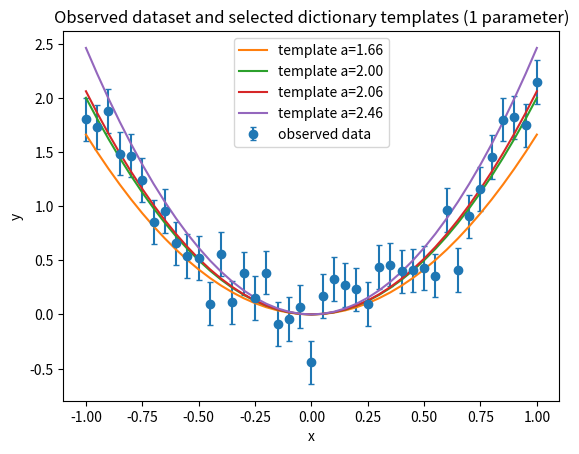
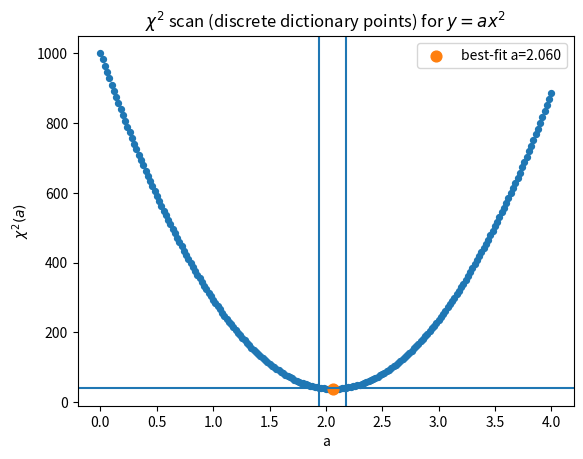
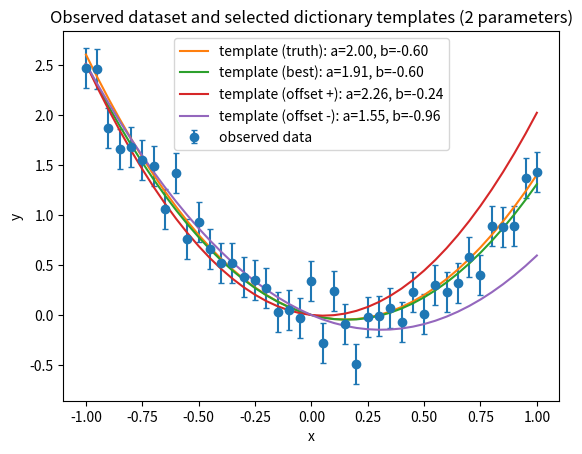
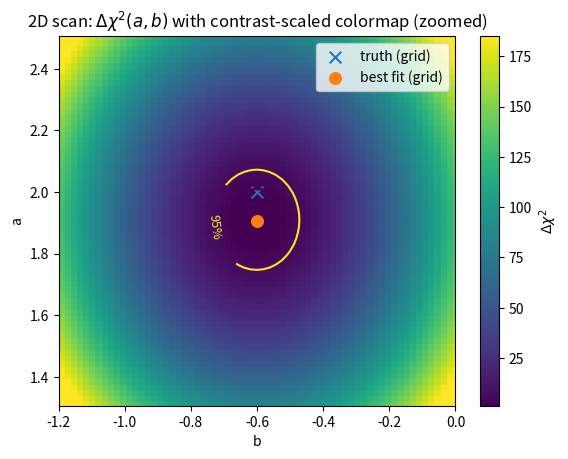
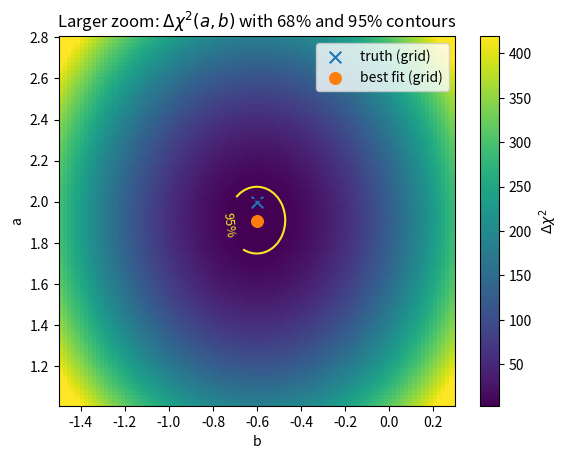
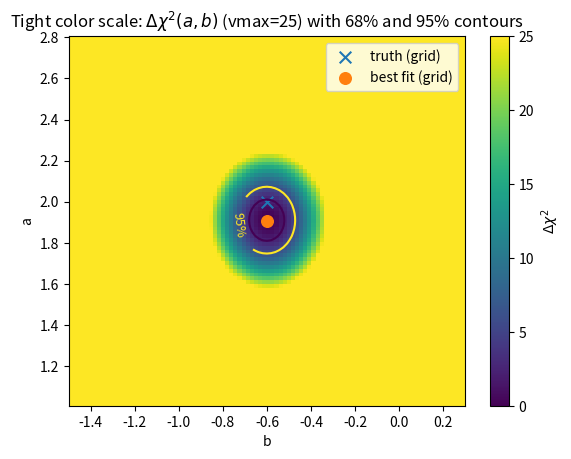

These charts were generated, in order, by the following Python code:
#!/usr/bin/env python3
"""
Toy example: parameter estimation with chi-square scans using a precomputed "dictionary"
of noiseless templates (grid search), plus visualization.

Includes:
  1) 1-parameter model: y = a x^2
     - build dictionary over a_grid
     - generate one noisy dataset from a chosen "truth" template
     - scan chi2(a) over dictionary
     - plot data + selected templates
     - plot chi2(a) as discrete POINTS with 95% CI from Delta-chi2

  2) 2-parameter model: y = a x^2 + b x
     - build implicit dictionary over (a_grid, b_grid)
     - generate one noisy dataset from (a_true_grid, b_true_grid)
     - scan chi2(a,b) over grid
     - plot data + selected templates
     - plot Delta-chi2 heatmap + 68%/95% contours with:
         a) robust contrast scaling from zoom region
         b) larger zoom + robust scaling
         c) larger zoom + tight fixed color scale (vmax=25)

Assumptions:
  - Independent Gaussian measurement errors
  - Known sigma (constant or array-like)
  - Delta-chi2 confidence regions rely on Wilks' theorem:
      * 1 parameter: 95% -> Delta-chi2 = 3.84
      * 2 parameters: 68% -> 2.30, 95% -> 5.99
"""

import numpy as np
import matplotlib.pyplot as plt


# ----------------------------
# Common utilities
# ----------------------------
def chi2(y_obs, y_pred, sigma):
    """Chi-square with independent errors; sigma can be scalar or array-like."""
    return np.sum(((y_obs - y_pred) / sigma) ** 2)


def snap_to_grid(val, grid):
    """Snap a scalar to the nearest point in a 1D grid."""
    return float(min(grid, key=lambda g: abs(g - val)))


# ============================================================
# 1-parameter case: y = a x^2
# ============================================================
def model_y_1p(a, x):
    return a * x**2


def fit_by_dictionary_1p(y_obs, templates, a_grid, sigma):
    """Scan chi2 over precomputed 1D dictionary templates."""
    chi2_vals = np.array([chi2(y_obs, templates[a], sigma) for a in a_grid])
    i_min = int(np.argmin(chi2_vals))
    return float(a_grid[i_min]), float(chi2_vals[i_min]), chi2_vals


def delta_chi2_interval_1p(a_grid, chi2_vals, delta=3.84):
    """Return [a_low, a_high] where chi2 <= chi2_min + delta."""
    chi2_min = float(np.min(chi2_vals))
    mask = chi2_vals <= (chi2_min + delta)
    if not np.any(mask):
        return None
    a_in = a_grid[mask]
    return float(a_in[0]), float(a_in[-1])


def run_one_parameter_demo(
    a_true=2.0,
    sigma=0.20,
    n_points=41,
    a_min=0.0,
    a_max=4.0,
    n_a=201,
    seed=123,
):
    rng = np.random.default_rng(seed)
    x = np.linspace(-1.0, 1.0, n_points)

    a_grid = np.linspace(a_min, a_max, n_a)

    # Dictionary of noiseless templates
    templates = {a: model_y_1p(a, x) for a in a_grid}

    # Choose "truth" as nearest grid point
    a_true_grid = snap_to_grid(a_true, a_grid)
    y_true = templates[a_true_grid]

    # One observed dataset
    y_obs = y_true + rng.normal(0.0, sigma, size=x.shape)

    # Fit by scan
    a_hat, chi2_min, chi2_vals = fit_by_dictionary_1p(y_obs, templates, a_grid, sigma)
    ci95 = delta_chi2_interval_1p(a_grid, chi2_vals, delta=3.84)

    print("=== 1-parameter demo: y = a x^2 ===")
    print(f"Truth (grid): a_true_grid = {a_true_grid:.4f}")
    print(f"Best fit:     a_hat       = {a_hat:.4f}")
    print(f"chi2_min                = {chi2_min:.2f}")
    if ci95:
        print(f"Delta-chi2 95% CI       = [{ci95[0]:.4f}, {ci95[1]:.4f}]  (Delta chi2=3.84 for 1 parameter)")
    else:
        print("Delta-chi2 95% CI could not be determined (grid too narrow or too coarse).")

    # Plot observed data + selected templates
    plt.figure()
    plt.errorbar(x, y_obs, yerr=sigma, fmt="o", capsize=2, label="observed data")

    # Show a few dictionary entries (not all): truth, best-fit, and two offsets
    a_examples = [
        a_true_grid,
        a_hat,
        snap_to_grid(a_hat - 0.4, a_grid),
        snap_to_grid(a_hat + 0.4, a_grid),
    ]
    a_examples = sorted(set(a_examples))
    for ae in a_examples:
        plt.plot(x, templates[ae], label=f"template a={ae:.2f}")

    plt.xlabel("x")
    plt.ylabel("y")
    plt.title("Observed dataset and selected dictionary templates (1 parameter)")
    plt.legend()
    plt.show()

    # Plot chi2 scan as POINTS (discrete dictionary)
    plt.figure()
    plt.scatter(a_grid, chi2_vals, s=18)
    plt.scatter([a_hat], [chi2_min], s=60, label=f"best-fit a={a_hat:.3f}")

    if ci95:
        plt.axhline(chi2_min + 3.84)
        plt.axvline(ci95[0])
        plt.axvline(ci95[1])
        plt.legend()

    plt.xlabel("a")
    plt.ylabel(r"$\chi^2(a)$")
    plt.title(r"$\chi^2$ scan (discrete dictionary points) for $y=a x^2$")
    plt.show()

    return {
        "x": x,
        "sigma": sigma,
        "a_grid": a_grid,
        "templates": templates,
        "y_true": y_true,
        "y_obs": y_obs,
        "a_true_grid": a_true_grid,
        "a_hat": a_hat,
        "chi2_vals": chi2_vals,
        "chi2_min": chi2_min,
        "ci95_delta_chi2": ci95,
    }


# ============================================================
# 2-parameter case: y = a x^2 + b x
# ============================================================
def model_y_2p(a, b, x):
    return a * x**2 + b * x


def chi2_grid_scan_2p(y_obs, x, sigma, a_grid, b_grid):
    """
    Compute chi2 on a 2D grid.
      chi2_ab has shape (len(a_grid), len(b_grid)), indexed [ia, ib] = [a, b].
    """
    x2 = x**2
    y_pred = (
        a_grid[:, None, None] * x2[None, None, :] +
        b_grid[None, :, None] * x[None, None, :]
    )
    r = (y_obs[None, None, :] - y_pred) / sigma
    chi2_ab = np.sum(r**2, axis=2)

    ia, ib = np.unravel_index(np.argmin(chi2_ab), chi2_ab.shape)
    a_hat = float(a_grid[ia])
    b_hat = float(b_grid[ib])
    chi2_min = float(chi2_ab[ia, ib])
    return chi2_ab, (a_hat, b_hat), chi2_min


def plot_2p_data_and_templates(x, y_obs, sigma, a_true_grid, b_true_grid, a_hat, b_hat, a_grid, b_grid):
    """Observed data with error bars + a few selected templates."""
    plt.figure()
    plt.errorbar(x, y_obs, yerr=sigma, fmt="o", capsize=2, label="observed data")

    # Select a few templates: truth, best-fit, and two offset points (diagonal offsets)
    a_off_p = snap_to_grid(a_hat + 0.35, a_grid)
    b_off_p = snap_to_grid(b_hat + 0.35, b_grid)
    a_off_m = snap_to_grid(a_hat - 0.35, a_grid)
    b_off_m = snap_to_grid(b_hat - 0.35, b_grid)

    examples = [
        (a_true_grid, b_true_grid, "template (truth)"),
        (a_hat, b_hat, "template (best)"),
        (a_off_p, b_off_p, "template (offset +)"),
        (a_off_m, b_off_m, "template (offset -)"),
    ]

    for a_t, b_t, lab in examples:
        plt.plot(x, model_y_2p(a_t, b_t, x), label=f"{lab}: a={a_t:.2f}, b={b_t:.2f}")

    plt.xlabel("x")
    plt.ylabel("y")
    plt.title("Observed dataset and selected dictionary templates (2 parameters)")
    plt.legend()
    plt.show()


def plot_delta_chi2_zoomed(
    delta,
    a_grid,
    b_grid,
    a_hat,
    b_hat,
    a_true_grid,
    b_true_grid,
    levels,
    b_pad,
    a_pad,
    title,
    vmin=None,
    vmax=None,
    robust_from_zoom=True,
    robust_q=(1.0, 99.0),
):
    """
    Plot Delta-chi2 heatmap + contour levels, zoomed around (a_hat, b_hat).

    If vmin/vmax are None and robust_from_zoom=True, they are computed from
    the zoomed region using percentiles robust_q.
    """
    b_lo, b_hi = max(b_grid[0], b_hat - b_pad), min(b_grid[-1], b_hat + b_pad)
    a_lo, a_hi = max(a_grid[0], a_hat - a_pad), min(a_grid[-1], a_hat + a_pad)

    if vmin is None or vmax is None:
        if robust_from_zoom:
            j_lo = int(np.searchsorted(b_grid, b_lo, side="left"))
            j_hi = int(np.searchsorted(b_grid, b_hi, side="right"))
            i_lo = int(np.searchsorted(a_grid, a_lo, side="left"))
            i_hi = int(np.searchsorted(a_grid, a_hi, side="right"))
            dz = delta[i_lo:i_hi, j_lo:j_hi]

            q_low, q_high = robust_q
            vmin_auto = float(np.nanpercentile(dz, q_low))
            vmax_auto = float(np.nanpercentile(dz, q_high))

            # Ensure vmax has headroom above highest contour to avoid flattening near contours
            vmax_auto = max(vmax_auto, max(levels) * 2.0)

            vmin = vmin_auto if vmin is None else vmin
            vmax = vmax_auto if vmax is None else vmax
        else:
            # fallback to global scaling if requested
            vmin = float(np.min(delta)) if vmin is None else vmin
            vmax = float(np.max(delta)) if vmax is None else vmax

    plt.figure()
    plt.imshow(
        delta,
        origin="lower",
        extent=[b_grid[0], b_grid[-1], a_grid[0], a_grid[-1]],
        aspect="auto",
        vmin=vmin,
        vmax=vmax,
    )
    plt.colorbar(label=r"$\Delta\chi^2$")

    cs = plt.contour(b_grid, a_grid, delta, levels=levels)
    # Label contours with confidence tags if levels match Wilks thresholds
    fmt = {}
    for lev in levels:
        if abs(lev - 2.30) < 1e-6:
            fmt[lev] = "68%"
        elif abs(lev - 5.99) < 1e-6:
            fmt[lev] = "95%"
        else:
            fmt[lev] = f"{lev:g}"
    plt.clabel(cs, inline=True, fontsize=9, fmt=fmt)

    plt.scatter([b_true_grid], [a_true_grid], s=70, marker="x", label="truth (grid)")
    plt.scatter([b_hat], [a_hat], s=70, marker="o", label="best fit (grid)")

    plt.xlim(b_lo, b_hi)
    plt.ylim(a_lo, a_hi)

    plt.xlabel("b")
    plt.ylabel("a")
    plt.title(title)
    plt.legend()
    plt.show()


def run_two_parameter_demo(
    a_true=2.0,
    b_true=-0.6,
    sigma=0.20,
    n_points=41,
    seed=321,
    a_grid=np.linspace(0.5, 3.5, 161),
    b_grid=np.linspace(-1.5, 1.5, 161),
):
    rng = np.random.default_rng(seed)
    x = np.linspace(-1.0, 1.0, n_points)

    # Snap truth to grid
    a_true_grid = snap_to_grid(a_true, a_grid)
    b_true_grid = snap_to_grid(b_true, b_grid)

    y_true = model_y_2p(a_true_grid, b_true_grid, x)
    y_obs = y_true + rng.normal(0.0, sigma, size=x.shape)

    chi2_ab, (a_hat, b_hat), chi2_min = chi2_grid_scan_2p(y_obs, x, sigma, a_grid, b_grid)
    delta = chi2_ab - chi2_min

    # Wilks thresholds for 2 parameters
    dchi2_68 = 2.30
    dchi2_95 = 5.99

    print("=== 2-parameter demo: y = a x^2 + b x ===")
    print(f"Truth (grid): a_true_grid = {a_true_grid:.4f}, b_true_grid = {b_true_grid:.4f}")
    print(f"Best fit:     a_hat       = {a_hat:.5f}, b_hat       = {b_hat:.5f}")
    print(f"chi2_min                  = {chi2_min:.2f}")
    print(f"Contours: 68% Δχ²={dchi2_68:.2f}, 95% Δχ²={dchi2_95:.2f}")

    # Plot data + selected templates
    plot_2p_data_and_templates(x, y_obs, sigma, a_true_grid, b_true_grid, a_hat, b_hat, a_grid, b_grid)

    # (A) Contrast-scaled colormap from zoom region (moderate zoom)
    plot_delta_chi2_zoomed(
        delta=delta,
        a_grid=a_grid,
        b_grid=b_grid,
        a_hat=a_hat,
        b_hat=b_hat,
        a_true_grid=a_true_grid,
        b_true_grid=b_true_grid,
        levels=[dchi2_68, dchi2_95],
        b_pad=0.6,
        a_pad=0.6,
        title=r"2D scan: $\Delta\chi^2(a,b)$ with contrast-scaled colormap (zoomed)",
        robust_from_zoom=True,
    )

    # (B) Larger zoom window + robust scaling
    plot_delta_chi2_zoomed(
        delta=delta,
        a_grid=a_grid,
        b_grid=b_grid,
        a_hat=a_hat,
        b_hat=b_hat,
        a_true_grid=a_true_grid,
        b_true_grid=b_true_grid,
        levels=[dchi2_68, dchi2_95],
        b_pad=0.9,
        a_pad=0.9,
        title=r"Larger zoom: $\Delta\chi^2(a,b)$ with 68% and 95% contours",
        robust_from_zoom=True,
    )

    # (C) Larger zoom window + tight fixed color scale to highlight the basin
    plot_delta_chi2_zoomed(
        delta=delta,
        a_grid=a_grid,
        b_grid=b_grid,
        a_hat=a_hat,
        b_hat=b_hat,
        a_true_grid=a_true_grid,
        b_true_grid=b_true_grid,
        levels=[dchi2_68, dchi2_95],
        b_pad=0.9,
        a_pad=0.9,
        title=r"Tight color scale: $\Delta\chi^2(a,b)$ (vmax=25) with 68% and 95% contours",
        vmin=0.0,
        vmax=25.0,
        robust_from_zoom=False,
    )

    return {
        "x": x,
        "sigma": sigma,
        "a_grid": a_grid,
        "b_grid": b_grid,
        "y_true": y_true,
        "y_obs": y_obs,
        "a_true_grid": a_true_grid,
        "b_true_grid": b_true_grid,
        "a_hat": a_hat,
        "b_hat": b_hat,
        "chi2_ab": chi2_ab,
        "chi2_min": chi2_min,
        "delta": delta,
        "delta_chi2_levels": {"68%": dchi2_68, "95%": dchi2_95},
    }


# ============================================================
# Run demos (edit sigma to study impact)
# ============================================================
if __name__ == "__main__":
    # 1-parameter
    res1 = run_one_parameter_demo(
        a_true=2.0,
        sigma=0.20,     # change this to see uncertainty scaling
        n_points=41,
        a_min=0.0,
        a_max=4.0,
        n_a=201,
        seed=123,
    )

    # 2-parameter
    res2 = run_two_parameter_demo(
        a_true=2.0,
        b_true=-0.6,
        sigma=0.20,     # change this to see the contour region expand/shrink
        n_points=41,
        seed=321,
        a_grid=np.linspace(0.5, 3.5, 161),
        b_grid=np.linspace(-1.5, 1.5, 161),
    )
